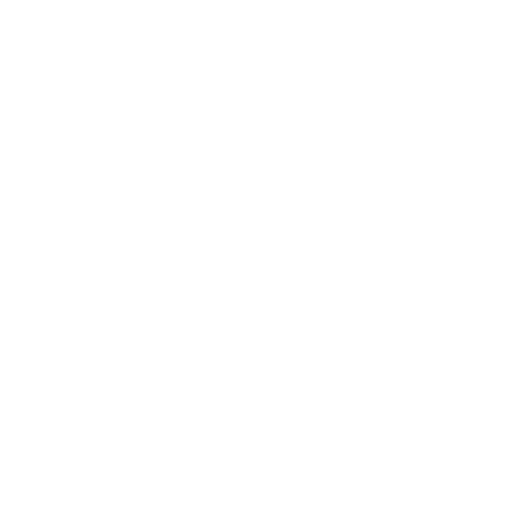
t = 0.00 s
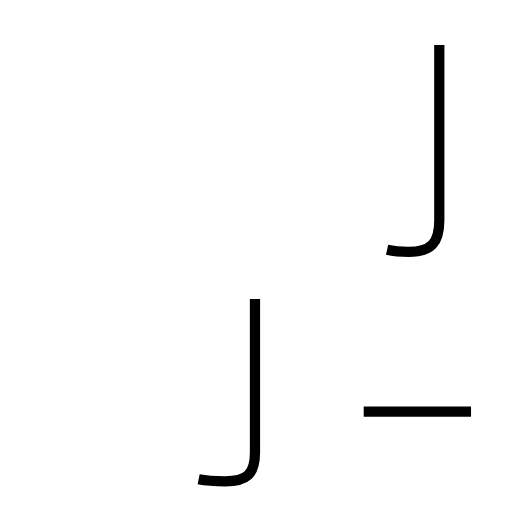
t = 1.71 s
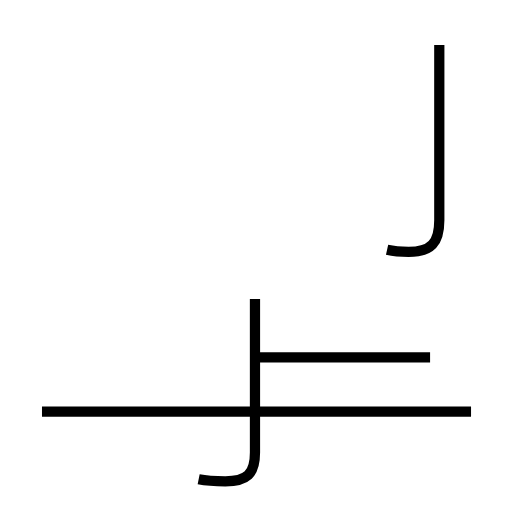
t = 3.17 s
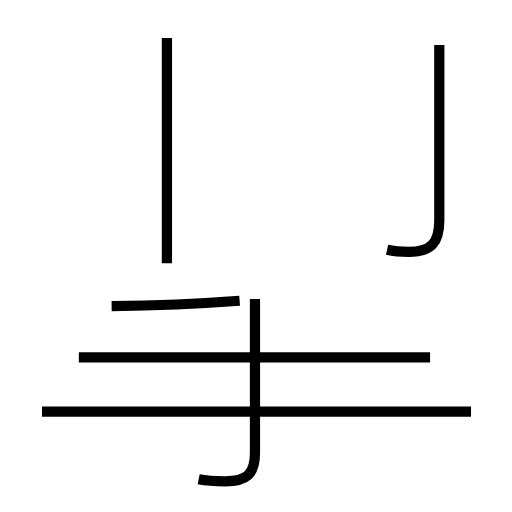
t = 4.72 s
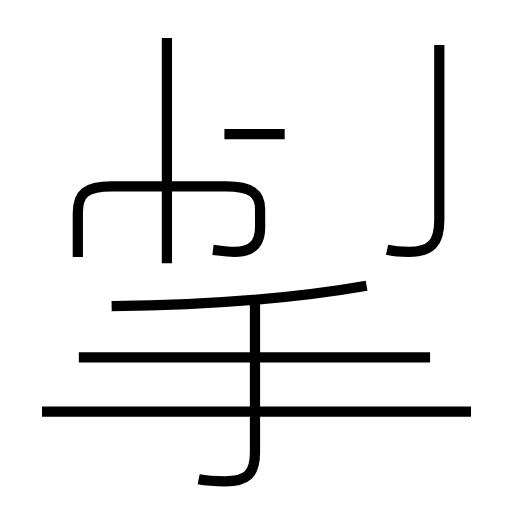
t = 6.26 s
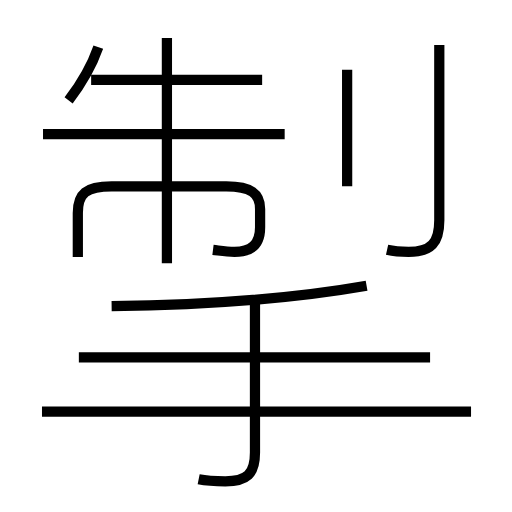
t = 7.81 s

The animated SVG that drew these frames (rendered in a browser with its animation timeline set to each time). Animation: 11 SMIL elements (animate=11); one cycle of 7.81 s.

<?xml version='1.0' encoding='utf-8'?>
<svg viewBox="0.0 -6.0 50.0 50.0" version="1.1" xmlns="http://www.w3.org/2000/svg"><rect x="-1000" y="-1000" width="2000" height="2000" stroke="white" fill="white" /><g style="fill:none;stroke:#000000;stroke-width:1"><path d="M 37.8 -19.6 C 38.7 -19.4 39.2 -19.4 39.9 -19.4 C 42.1 -19.4 42.9 -20.3 42.9 -22.5 L 42.9 -39.6 " transform="translate(0.0 38.0)" stroke-dasharray="24.247872285337923" stroke-dashoffset="24.247872285337923"><animate attributeName="stroke-dashoffset" from="24.247872285337923" to="0" dur="0.7274361685601377s" begin="0s" fill="freeze" /></path><path d="M 19.4 2.8 C 20.4 3.0 21.1 3.0 22.0 3.0 C 24.1 3.0 24.9 2.3 24.9 0.2 L 24.9 -14.8 " transform="translate(0.0 38.0)" stroke-dasharray="22.337946334715937" stroke-dashoffset="22.337946334715937"><animate attributeName="stroke-dashoffset" from="22.337946334715937" to="0" dur="0.6701383900414781s" begin="0.7274361685601377s" fill="freeze" /></path><path d="M 46.0 -3.8 L 4.1 -3.8 " transform="translate(0.0 38.0)" stroke-dasharray="41.9" stroke-dashoffset="41.9"><animate attributeName="stroke-dashoffset" from="41.9" to="0" dur="1.257s" begin="1.3975745586016157s" fill="freeze" /></path><path d="M 42.0 -9.1 L 7.7 -9.1 " transform="translate(0.0 38.0)" stroke-dasharray="34.3" stroke-dashoffset="34.3"><animate attributeName="stroke-dashoffset" from="34.3" to="0" dur="1.029s" begin="2.654574558601616s" fill="freeze" /></path><path d="M 16.3 -18.3 L 16.3 -40.3 " transform="translate(0.0 38.0)" stroke-dasharray="21.999999999999996" stroke-dashoffset="21.999999999999996"><animate attributeName="stroke-dashoffset" from="21.999999999999996" to="0" dur="0.6599999999999999s" begin="3.6835745586016158s" fill="freeze" /></path><path d="M 10.9 -14.1 C 19.1 -14.2 28.4 -14.8 35.8 -16.1 " transform="translate(0.0 38.0)" stroke-dasharray="25.004931604767098" stroke-dashoffset="25.004931604767098"><animate attributeName="stroke-dashoffset" from="25.004931604767098" to="0" dur="0.7501479481430129s" begin="4.343574558601616s" fill="freeze" /></path><path d="M 20.8 -19.6 C 21.6 -19.5 22.1 -19.4 22.9 -19.4 C 24.5 -19.4 25.4 -20.1 25.4 -21.8 L 25.4 -23.6 C 25.4 -25.1 24.5 -25.8 22.1 -25.8 L 10.9 -25.8 C 8.4 -25.8 7.6 -25.1 7.6 -23.2 L 7.6 -18.9 " transform="translate(0.0 38.0)" stroke-dasharray="32.85822658217602" stroke-dashoffset="32.85822658217602"><animate attributeName="stroke-dashoffset" from="32.85822658217602" to="0" dur="0.9857467974652807s" begin="5.093722506744629s" fill="freeze" /></path><path d="M 27.8 -30.9 L 4.2 -30.9 " transform="translate(0.0 38.0)" stroke-dasharray="23.6" stroke-dashoffset="23.6"><animate attributeName="stroke-dashoffset" from="23.6" to="0" dur="0.708s" begin="6.07946930420991s" fill="freeze" /></path><path d="M 6.7 -34.2 C 7.7 -35.5 8.9 -37.4 9.6 -39.4 " transform="translate(0.0 38.0)" stroke-dasharray="5.977736156306344" stroke-dashoffset="5.977736156306344"><animate attributeName="stroke-dashoffset" from="5.977736156306344" to="0" dur="0.17933208468919032s" begin="6.78746930420991s" fill="freeze" /></path><path d="M 25.6 -36.2 L 8.9 -36.2 " transform="translate(0.0 38.0)" stroke-dasharray="16.700000000000003" stroke-dashoffset="16.700000000000003"><animate attributeName="stroke-dashoffset" from="16.700000000000003" to="0" dur="0.5010000000000001s" begin="6.966801388899101s" fill="freeze" /></path><path d="M 33.9 -25.8 L 33.9 -37.2" transform="translate(0.0 38.0)" stroke-dasharray="11.400000000000002" stroke-dashoffset="11.400000000000002"><animate attributeName="stroke-dashoffset" from="11.400000000000002" to="0" dur="0.342s" begin="7.467801388899101s" fill="freeze" /></path></g></svg>
